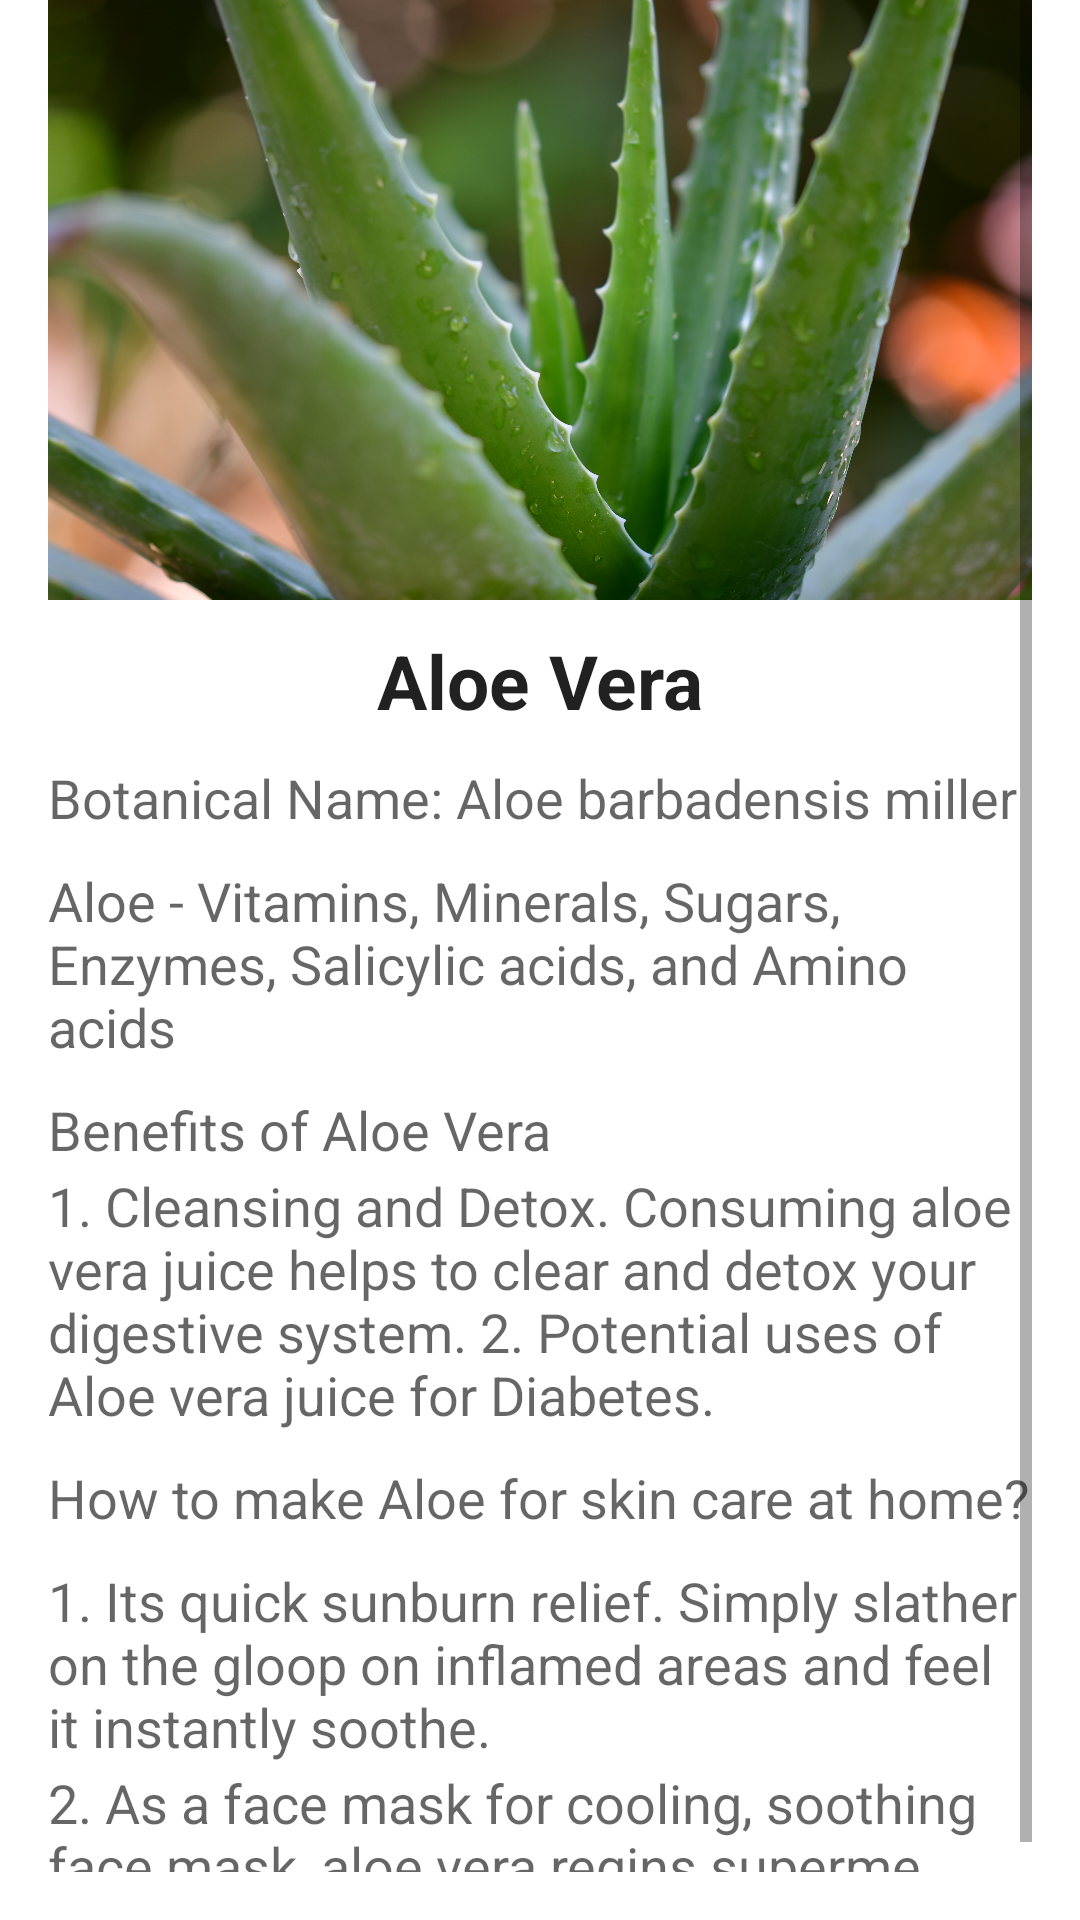

Android layout source for this screen:
<!-- AndroidManifest.xml: application theme Theme.AyurvedaApp -->
<!-- res/layout/activity_aloe_vera.xml -->
<?xml version="1.0" encoding="utf-8"?>
<RelativeLayout xmlns:android="http://schemas.android.com/apk/res/android"
    android:layout_width="match_parent"
    android:layout_height="match_parent"
    xmlns:tools="http://schemas.android.com/tools"
    android:paddingBottom="16dp"
    android:paddingLeft="16dp"
    android:paddingRight="16dp"
    tools:context="com.example.ayurveda_app.AloeVeraActivity">

        <ScrollView
            android:layout_width="wrap_content"
            android:layout_height="wrap_content"
            android:id="@+id/scrollView"
            android:layout_alignParentLeft="true"
            android:layout_alignParentStart="true">

            <LinearLayout
                android:layout_width="match_parent"
                android:layout_height="match_parent"
                android:orientation="vertical">

                <ImageView
                    android:id="@+id/imageView"
                    android:layout_width="match_parent"
                    android:layout_height="200dp"
                    android:scaleType="fitXY"
                    android:src="@drawable/aloe_vera" />

                <TextView
                    android:id="@+id/textView"
                    android:layout_width="match_parent"
                    android:layout_height="wrap_content"
                    android:layout_marginTop="10dp"
                    android:text="Aloe Vera"
                    android:textAlignment="center"
                    android:textAppearance="?android:attr/textAppearanceLarge"
                    android:textSize="25sp"
                    android:textStyle="bold" />

                <TextView
                    android:id="@+id/tv2"
                    android:layout_width="wrap_content"
                    android:layout_height="wrap_content"
                    android:layout_marginTop="10dp"
                    android:background="@drawable/text_border"
                    android:text="@string/bn_aloe"
                    android:textAppearance="?android:attr/textAppearanceMedium" />

                <TextView
                    android:id="@+id/tv3"
                    android:layout_width="wrap_content"
                    android:layout_height="wrap_content"
                    android:layout_marginTop="10dp"
                    android:text="@string/Aloe_txt"
                    android:textAppearance="?android:attr/textAppearanceMedium" />

                <TextView
                    android:id="@+id/tv4"
                    android:layout_width="wrap_content"
                    android:layout_height="wrap_content"
                    android:layout_marginTop="10dp"
                    android:background="@drawable/text_border"
                    android:text="Benefits of Aloe Vera  "
                    android:textAppearance="?android:attr/textAppearanceMedium" />

                <TextView
                    android:id="@+id/tv5"
                    android:layout_width="wrap_content"
                    android:layout_height="wrap_content"
                    android:layout_marginTop="1dp"
                    android:text="@string/alo_txt"
                    android:textAppearance="?android:attr/textAppearanceMedium" />

                <TextView
                    android:id="@+id/tv6"
                    android:layout_width="wrap_content"
                    android:layout_height="wrap_content"
                    android:layout_marginTop="10dp"
                    android:background="@drawable/text_border"
                    android:text="@string/alo_q"
                    android:textAppearance="?android:attr/textAppearanceMedium" />

                <TextView
                    android:id="@+id/tv7"
                    android:layout_width="wrap_content"
                    android:layout_height="wrap_content"
                    android:layout_marginTop="10dp"
                    android:text="@string/alo_1"
                    android:textAppearance="?android:attr/textAppearanceMedium" />

                <TextView
                    android:id="@+id/tv8"
                    android:layout_width="wrap_content"
                    android:layout_height="wrap_content"
                    android:layout_marginTop="1dp"
                    android:text="@string/alo_2"
                    android:textAppearance="?android:attr/textAppearanceMedium" />

            </LinearLayout>
        </ScrollView>
</RelativeLayout>
<!-- resources referenced by this layout -->
<resources>
  <!-- drawable aloe_vera: jpg bitmap (drawable, 664445 bytes) -->
  <string name="Aloe_txt">Aloe - Vitamins, Minerals, Sugars, Enzymes, Salicylic acids, and Amino acids </string>
  <string name="alo_1">1. Its quick sunburn relief. Simply slather on the gloop on inflamed areas and feel it instantly soothe.</string>
  <string name="alo_2">2. As a face mask for cooling, soothing face mask, aloe vera regins superme.</string>
  <string name="alo_q">How to make Aloe for skin care at home? </string>
  <string name="alo_txt">
          1. Cleansing and Detox. Consuming aloe vera juice helps to clear and detox your digestive system.
          2. Potential uses of Aloe vera juice for Diabetes.</string>
  <string name="bn_aloe" translatable="false">Botanical Name: "Aloe barbadensis miller" </string>
  <style name="Theme.AyurvedaApp" parent="Theme.MaterialComponents.DayNight.NoActionBar">
          
          <item name="colorPrimary">@color/purple_500</item>
          <item name="colorPrimaryVariant">@color/purple_700</item>
          <item name="colorOnPrimary">@color/white</item>
          
          <item name="colorSecondary">@color/teal_200</item>
          <item name="colorSecondaryVariant">@color/teal_700</item>
          <item name="colorOnSecondary">@color/black</item>
          
          <item name="android:statusBarColor">?attr/colorPrimaryVariant</item>
          
      </style>
  <color name="purple_500">#57000000</color>
  <color name="purple_700">#22AF63</color>
  <color name="white">#CDFFFFFF</color>
  <color name="teal_200">#F48FB1</color>
  <color name="teal_700">#00796B</color>
  <color name="black">#000000</color>
</resources>
